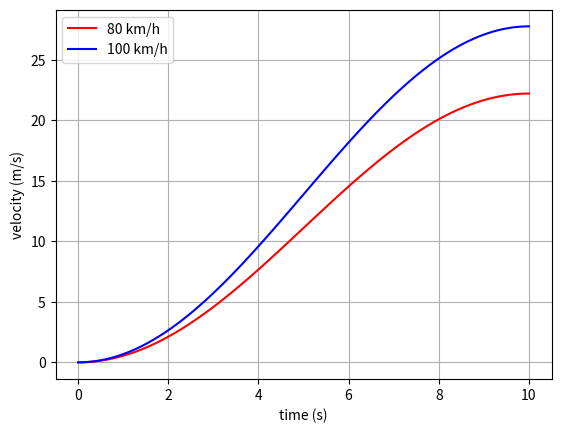

Write the Python code that produced this figure.
import numpy as np
import matplotlib.pyplot as plt
import scipy.integrate as integrate

#Definerer verdier fra oppgaven
C=0.21
rho=1.23 #kg/m^3
A=2.33 # m^2
M=2250 # kg
d=10_000 # m

vmax_a = 80 #km/h
vmax_b = 100 #km/h

def joule_to_kWh(joules):
    return joules * 2.778 * 10**(-7)

def km_per_h_to_m_per_s(km_per_h):
    return km_per_h *1000/3600

print("a)")

air_resistance_a = (1/2) * rho * A * C * km_per_h_to_m_per_s(vmax_a)**2 #80 km/h
air_resistance_b = (1/2) * rho * A * C * km_per_h_to_m_per_s(vmax_b)**2 #100 km/h

W_a = air_resistance_a * d
W_b = air_resistance_b * d

print(f"Luftmotstandens arbeid ved 80km/t: {round(joule_to_kWh(W_a), 2)} kWh")
print(f"Luftmotstandens arbeid ved 100km/t: {round(joule_to_kWh(W_b), 2)} kWh")

def v(t,vmax):
    v=0.5*km_per_h_to_m_per_s(vmax)*(np.sin((np.pi/10)*t-np.pi/2)+1)
    return v

print("b)")

t = np.linspace(0,10,101)
plt.plot(t, v(t, vmax_a), label="80 km/h", color = "red")
plt.plot(t, v(t, vmax_b), label="100 km/h", color = "blue")
plt.legend()

plt.xlabel('time (s)')
plt.ylabel('velocity (m/s)')
plt.grid()
plt.show()

print("c)")

result_distance_80,err = integrate.quad(v, 0, 10,args=vmax_a)
result_distance_100,err = integrate.quad(v, 0, 10,args=vmax_b)

print("Integral av fartsgraf de første 10 sekundene --> Strekning:")
print(f"Distanse kjørt ved max 80 km/h: {round(result_distance_80, 1)} m")
print(f"Distanse kjørt ved max 100 km/h: {round(result_distance_100, 1)} m")

def kinetic_energy(v):
    return 1/2 * M * (v/3.6)**2

print("d)")

print("Kinetisk energi:")
print(f"80 km/h: {round(joule_to_kWh(kinetic_energy(80)), 2)} kWh")
print(f"100 km/h: {round(joule_to_kWh(kinetic_energy(100)), 2)} kWh")

def drag_effect(t,vmax):
    return 0.5*A*rho*C*v(t,vmax)**3

print("e)")

result_80,err = integrate.quad(drag_effect, 0, 10,args=vmax_a)
result_100,err = integrate.quad(drag_effect, 0, 10,args=vmax_b)

print(f"Arbeid utført av friksjon ved max 80 km/h: {round(result_80, 1)} J")
print(f"Arbeid utført av friksjon ved max 100 km/h: {round(result_100, 1)} J")

print("f)")

R_a = drag_effect(10, vmax_a)/ km_per_h_to_m_per_s(vmax_a)
W_total_a = R_a*(d - 2*result_distance_80) + 2*result_80
print(f"Totalt arbeid ved max 80 km/h: {round(joule_to_kWh(W_total_a), 1)} kWh")

R_b = drag_effect(10, vmax_b)/ km_per_h_to_m_per_s(vmax_b)
W_total_b = R_b*(d - 2*result_distance_100) + 2*result_100
print(f"Totalt arbeid ved max 100 km/h: {round(joule_to_kWh(W_total_b), 1)} kWh")

print("g)")

t_a = 20 + ((d - 2*result_distance_80)/ km_per_h_to_m_per_s(vmax_a)) #s
t_b = 20 + ((d - 2*result_distance_100)/ km_per_h_to_m_per_s(vmax_b)) #s

P_a = W_total_a / t_a
P_b = W_total_b / t_b

print(f"Effekttapet er ved 80km/h: {round(P_a, 1)} W")
print(f"Effekttapet er ved 80km/h: {round(P_b, 1)} W")